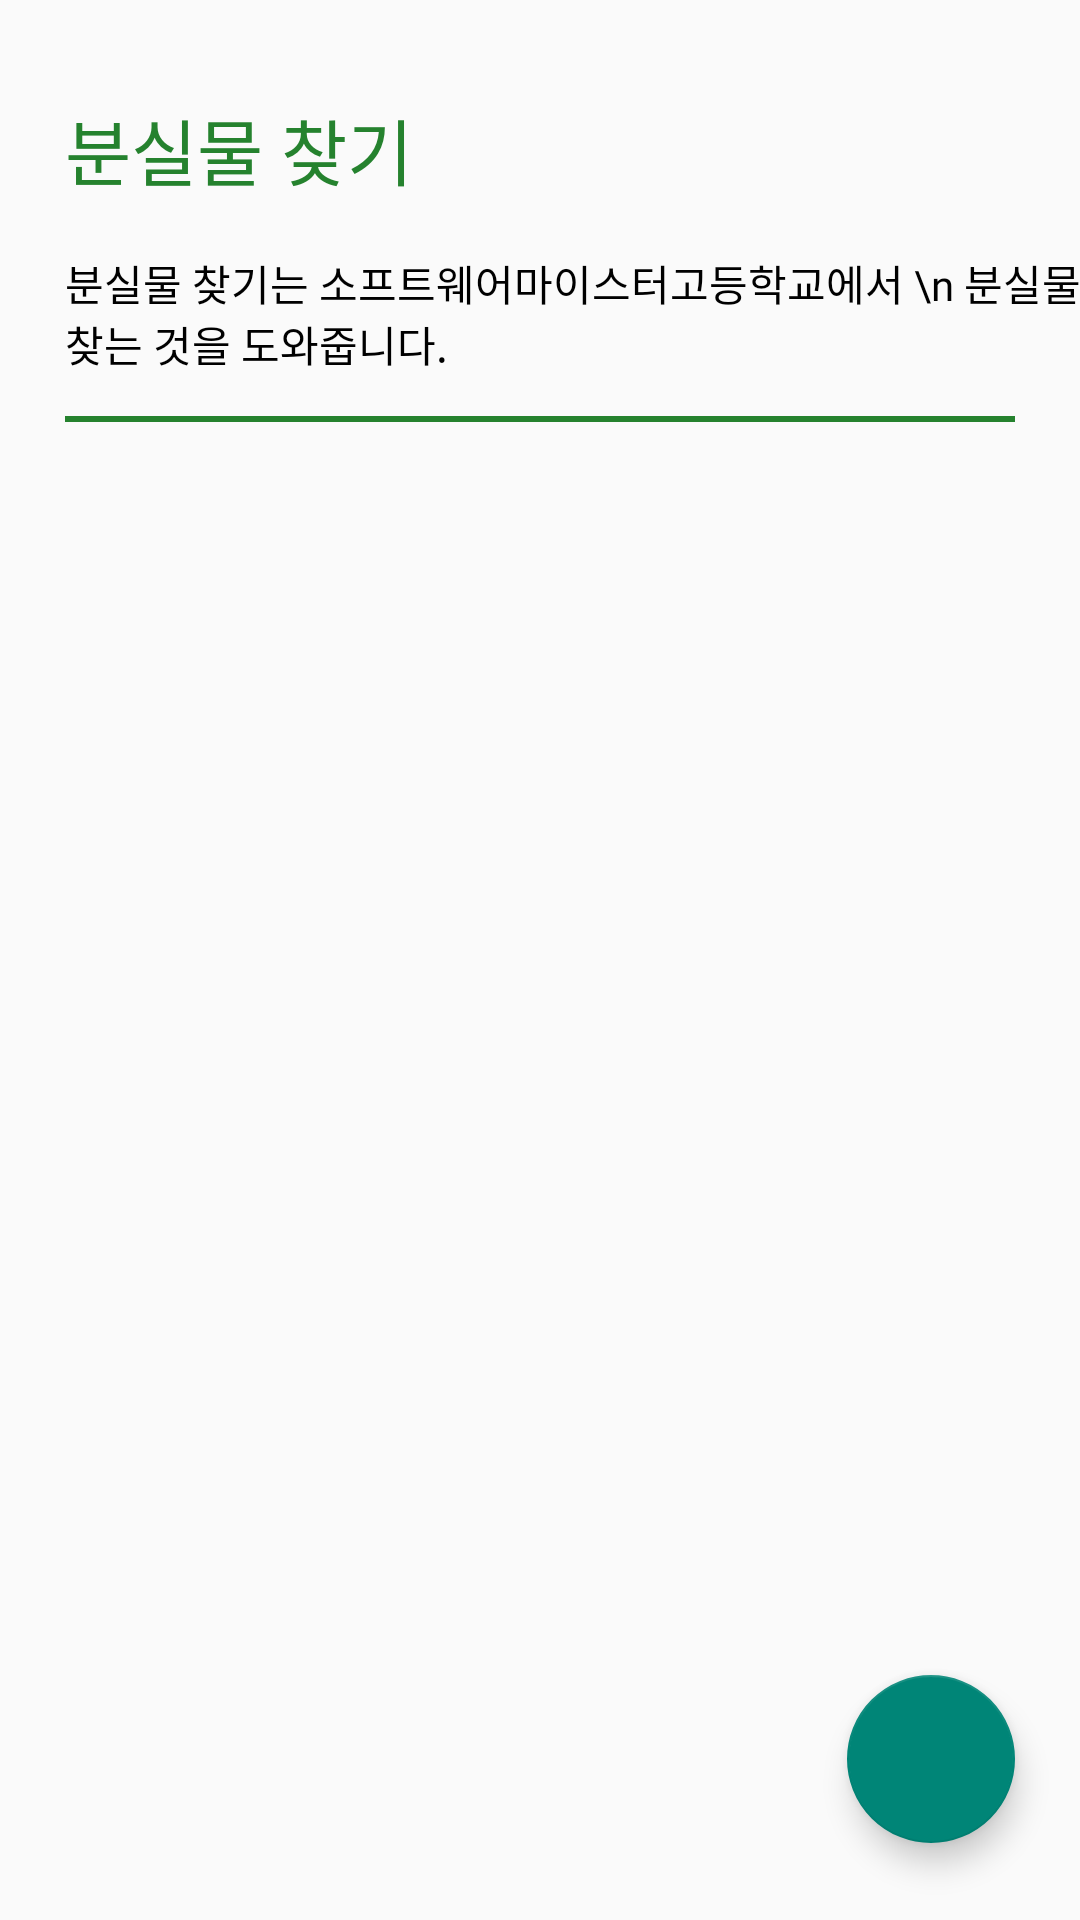

Reconstruct the res/layout file that produces this screen, plus the resources it refers to.
<!-- AndroidManifest.xml: application theme AppTheme -->
<!-- res/layout/fragment_lost.xml -->
<?xml version="1.0" encoding="utf-8"?>
<androidx.constraintlayout.widget.ConstraintLayout xmlns:android="http://schemas.android.com/apk/res/android"
    xmlns:app="http://schemas.android.com/apk/res-auto"
    xmlns:tools="http://schemas.android.com/tools"
    android:layout_width="match_parent"
    android:layout_height="match_parent"
    tools:context=".ui.fragment.main.lost.LostFragment">

    <TextView
        android:id="@+id/lost_main_tv"
        android:layout_width="wrap_content"
        android:layout_height="wrap_content"
        android:fontFamily="@font/notosanskr_bold"
        android:includeFontPadding="false"
        android:text="분실물 찾기"
        android:textColor="@color/greenColor"
        android:textSize="24sp"
        app:layout_constraintStart_toStartOf="@+id/lost_gl_left"
        app:layout_constraintTop_toTopOf="@+id/lost_gl_top" />

    <TextView
        android:id="@+id/lost_detail_tv"
        android:layout_width="wrap_content"
        android:layout_height="wrap_content"
        android:layout_marginBottom="16dp"
        android:fontFamily="@font/notosanskr_regular"
        android:includeFontPadding="false"
        android:text="분실물 찾기는 소프트웨어마이스터고등학교에서 \n 분실물을 찾는 것을 도와줍니다."
        android:textColor="@color/black"
        android:textSize="14sp"
        app:layout_constraintBottom_toTopOf="@+id/lost_gl_middle"
        app:layout_constraintStart_toStartOf="@+id/lost_gl_left" />

    <View
        android:id="@+id/view2"
        android:layout_width="0dp"
        android:layout_height="2dp"
        android:background="@color/greenColor"
        app:layout_constraintBottom_toTopOf="@+id/lost_gl_middle"
        app:layout_constraintEnd_toEndOf="@id/lost_gl_right"
        app:layout_constraintStart_toStartOf="@+id/lost_gl_left" />

    <androidx.recyclerview.widget.RecyclerView
        android:layout_width="0dp"
        android:layout_height="0dp"
        tools:listitem="@layout/item_lost"
        app:layout_constraintBottom_toTopOf="@+id/lost_gl_bottom"
        app:layout_constraintEnd_toStartOf="@+id/lost_gl_right"
        app:layout_constraintStart_toStartOf="@+id/lost_gl_left"
        app:layout_constraintTop_toBottomOf="@+id/view2" />

    <com.google.android.material.floatingactionbutton.FloatingActionButton
        android:background="@color/greenColor"
        android:src="@drawable/ic_white_add"
        android:layout_width="wrap_content"
        android:layout_height="wrap_content"
        app:layout_constraintBottom_toTopOf="@+id/lost_gl_bottom"
        app:layout_constraintEnd_toStartOf="@+id/lost_gl_right" />

    <androidx.constraintlayout.widget.Guideline
        android:id="@+id/lost_gl_left"
        android:layout_width="wrap_content"
        android:layout_height="wrap_content"
        android:orientation="vertical"
        app:layout_constraintGuide_percent="0.06" />

    <androidx.constraintlayout.widget.Guideline
        android:id="@+id/lost_gl_right"
        android:layout_width="wrap_content"
        android:layout_height="wrap_content"
        android:orientation="vertical"
        app:layout_constraintGuide_percent="0.94" />

    <androidx.constraintlayout.widget.Guideline
        android:id="@+id/lost_gl_top"
        android:layout_width="wrap_content"
        android:layout_height="wrap_content"
        android:orientation="horizontal"
        app:layout_constraintGuide_percent="0.05" />

    <androidx.constraintlayout.widget.Guideline
        android:id="@+id/lost_gl_middle"
        android:layout_width="wrap_content"
        android:layout_height="wrap_content"
        android:orientation="horizontal"
        app:layout_constraintGuide_percent="0.22" />

    <androidx.constraintlayout.widget.Guideline
        android:id="@+id/lost_gl_bottom"
        android:layout_width="wrap_content"
        android:layout_height="wrap_content"
        android:orientation="horizontal"
        app:layout_constraintGuide_percent="0.96" />

</androidx.constraintlayout.widget.ConstraintLayout>
<!-- res/layout/item_lost.xml (included above) -->
<?xml version="1.0" encoding="utf-8"?>
<androidx.cardview.widget.CardView
    android:id="@+id/item_lost_card_view"
    xmlns:android="http://schemas.android.com/apk/res/android"
    xmlns:app="http://schemas.android.com/apk/res-auto"
    android:layout_width="match_parent"
    android:layout_height="100dp"
    android:layout_margin="12dp"
    android:elevation="12dp"
    app:cardCornerRadius="12dp">

    <androidx.constraintlayout.widget.ConstraintLayout
        android:layout_width="match_parent"
        android:layout_height="match_parent">

        <TextView
            android:id="@+id/item_lost_title"
            android:layout_width="wrap_content"
            android:layout_height="wrap_content"
            android:fontFamily="@font/notosanskr_regular"
            android:includeFontPadding="false"
            android:text="슬리퍼를 잃어버렸어요"
            app:layout_constraintBottom_toTopOf="@id/item_lost_date"
            android:textColor="@color/black"
            app:layout_constraintVertical_chainStyle="packed"
            android:layout_marginBottom="16dp"
            android:textSize="14sp"
            app:layout_constraintStart_toStartOf="@+id/guideline"
            app:layout_constraintTop_toTopOf="parent" />

        <TextView
            android:id="@+id/item_lost_date"
            android:layout_width="wrap_content"
            android:layout_height="wrap_content"
            android:fontFamily="@font/notosanskr_regular"
            android:includeFontPadding="false"
            android:text="날짜 : %s"
            android:textColor="@color/grayColor"
            android:textSize="12sp"
            app:layout_constraintBottom_toTopOf="@id/item_lost_place"
            app:layout_constraintStart_toStartOf="@+id/guideline"
            app:layout_constraintTop_toBottomOf="@+id/item_lost_title" />

        <TextView
            android:id="@+id/item_lost_place"
            android:layout_width="wrap_content"
            android:layout_height="wrap_content"
            android:fontFamily="@font/notosanskr_regular"
            android:includeFontPadding="false"
            android:text="장소 : %s"
            android:textColor="@color/grayColor"
            android:textSize="12sp"
            app:layout_constraintBottom_toBottomOf="parent"
            app:layout_constraintStart_toStartOf="@+id/guideline"
            app:layout_constraintTop_toBottomOf="@+id/item_lost_date" />

        <TextView
            android:id="@+id/item_lost_state"
            android:layout_width="wrap_content"
            android:layout_height="wrap_content"
            android:fontFamily="@font/notosanskr_medium"
            android:includeFontPadding="false"
            android:text="보관"
            android:textColor="@color/greenColor"
            android:layout_marginEnd="24dp"
            android:textSize="14sp"
            app:layout_constraintBottom_toBottomOf="parent"
            app:layout_constraintEnd_toEndOf="parent"
            app:layout_constraintTop_toTopOf="parent" />

        <androidx.constraintlayout.widget.Guideline
            android:id="@+id/guideline"
            android:layout_width="wrap_content"
            android:layout_height="wrap_content"
            android:orientation="vertical"
            app:layout_constraintGuide_percent="0.04" />

    </androidx.constraintlayout.widget.ConstraintLayout>

</androidx.cardview.widget.CardView>
<!-- resources referenced by this layout -->
<resources>
  <color name="black">#FF000000</color>
  <color name="grayColor">#746F6F</color>
  <color name="greenColor">#25822E</color>
  <style name="AppTheme" parent="Theme.AppCompat.Light.NoActionBar">
          
          <item name="colorPrimary">@color/purple_500</item>
          <item name="colorPrimaryVariant">@color/middleGreenColor</item>
          <item name="colorOnPrimary">@color/white</item>
          
          <item name="colorSecondary">@color/teal_200</item>
          <item name="colorSecondaryVariant">@color/teal_700</item>
          <item name="colorOnSecondary">@color/black</item>
          
          <item name="android:statusBarColor" tools:targetApi="l">?attr/colorPrimaryVariant</item>
          
  
          <item name="android:windowNoTitle">true</item>
          <item name="android:windowActionBar">true</item>
      </style>
  <color name="purple_500">#9EC6A6</color>
  <color name="middleGreenColor">#6BA075</color>
  <color name="white">#FFFFFFFF</color>
  <color name="teal_200">#FF03DAC5</color>
  <color name="teal_700">#FF018786</color>
</resources>
